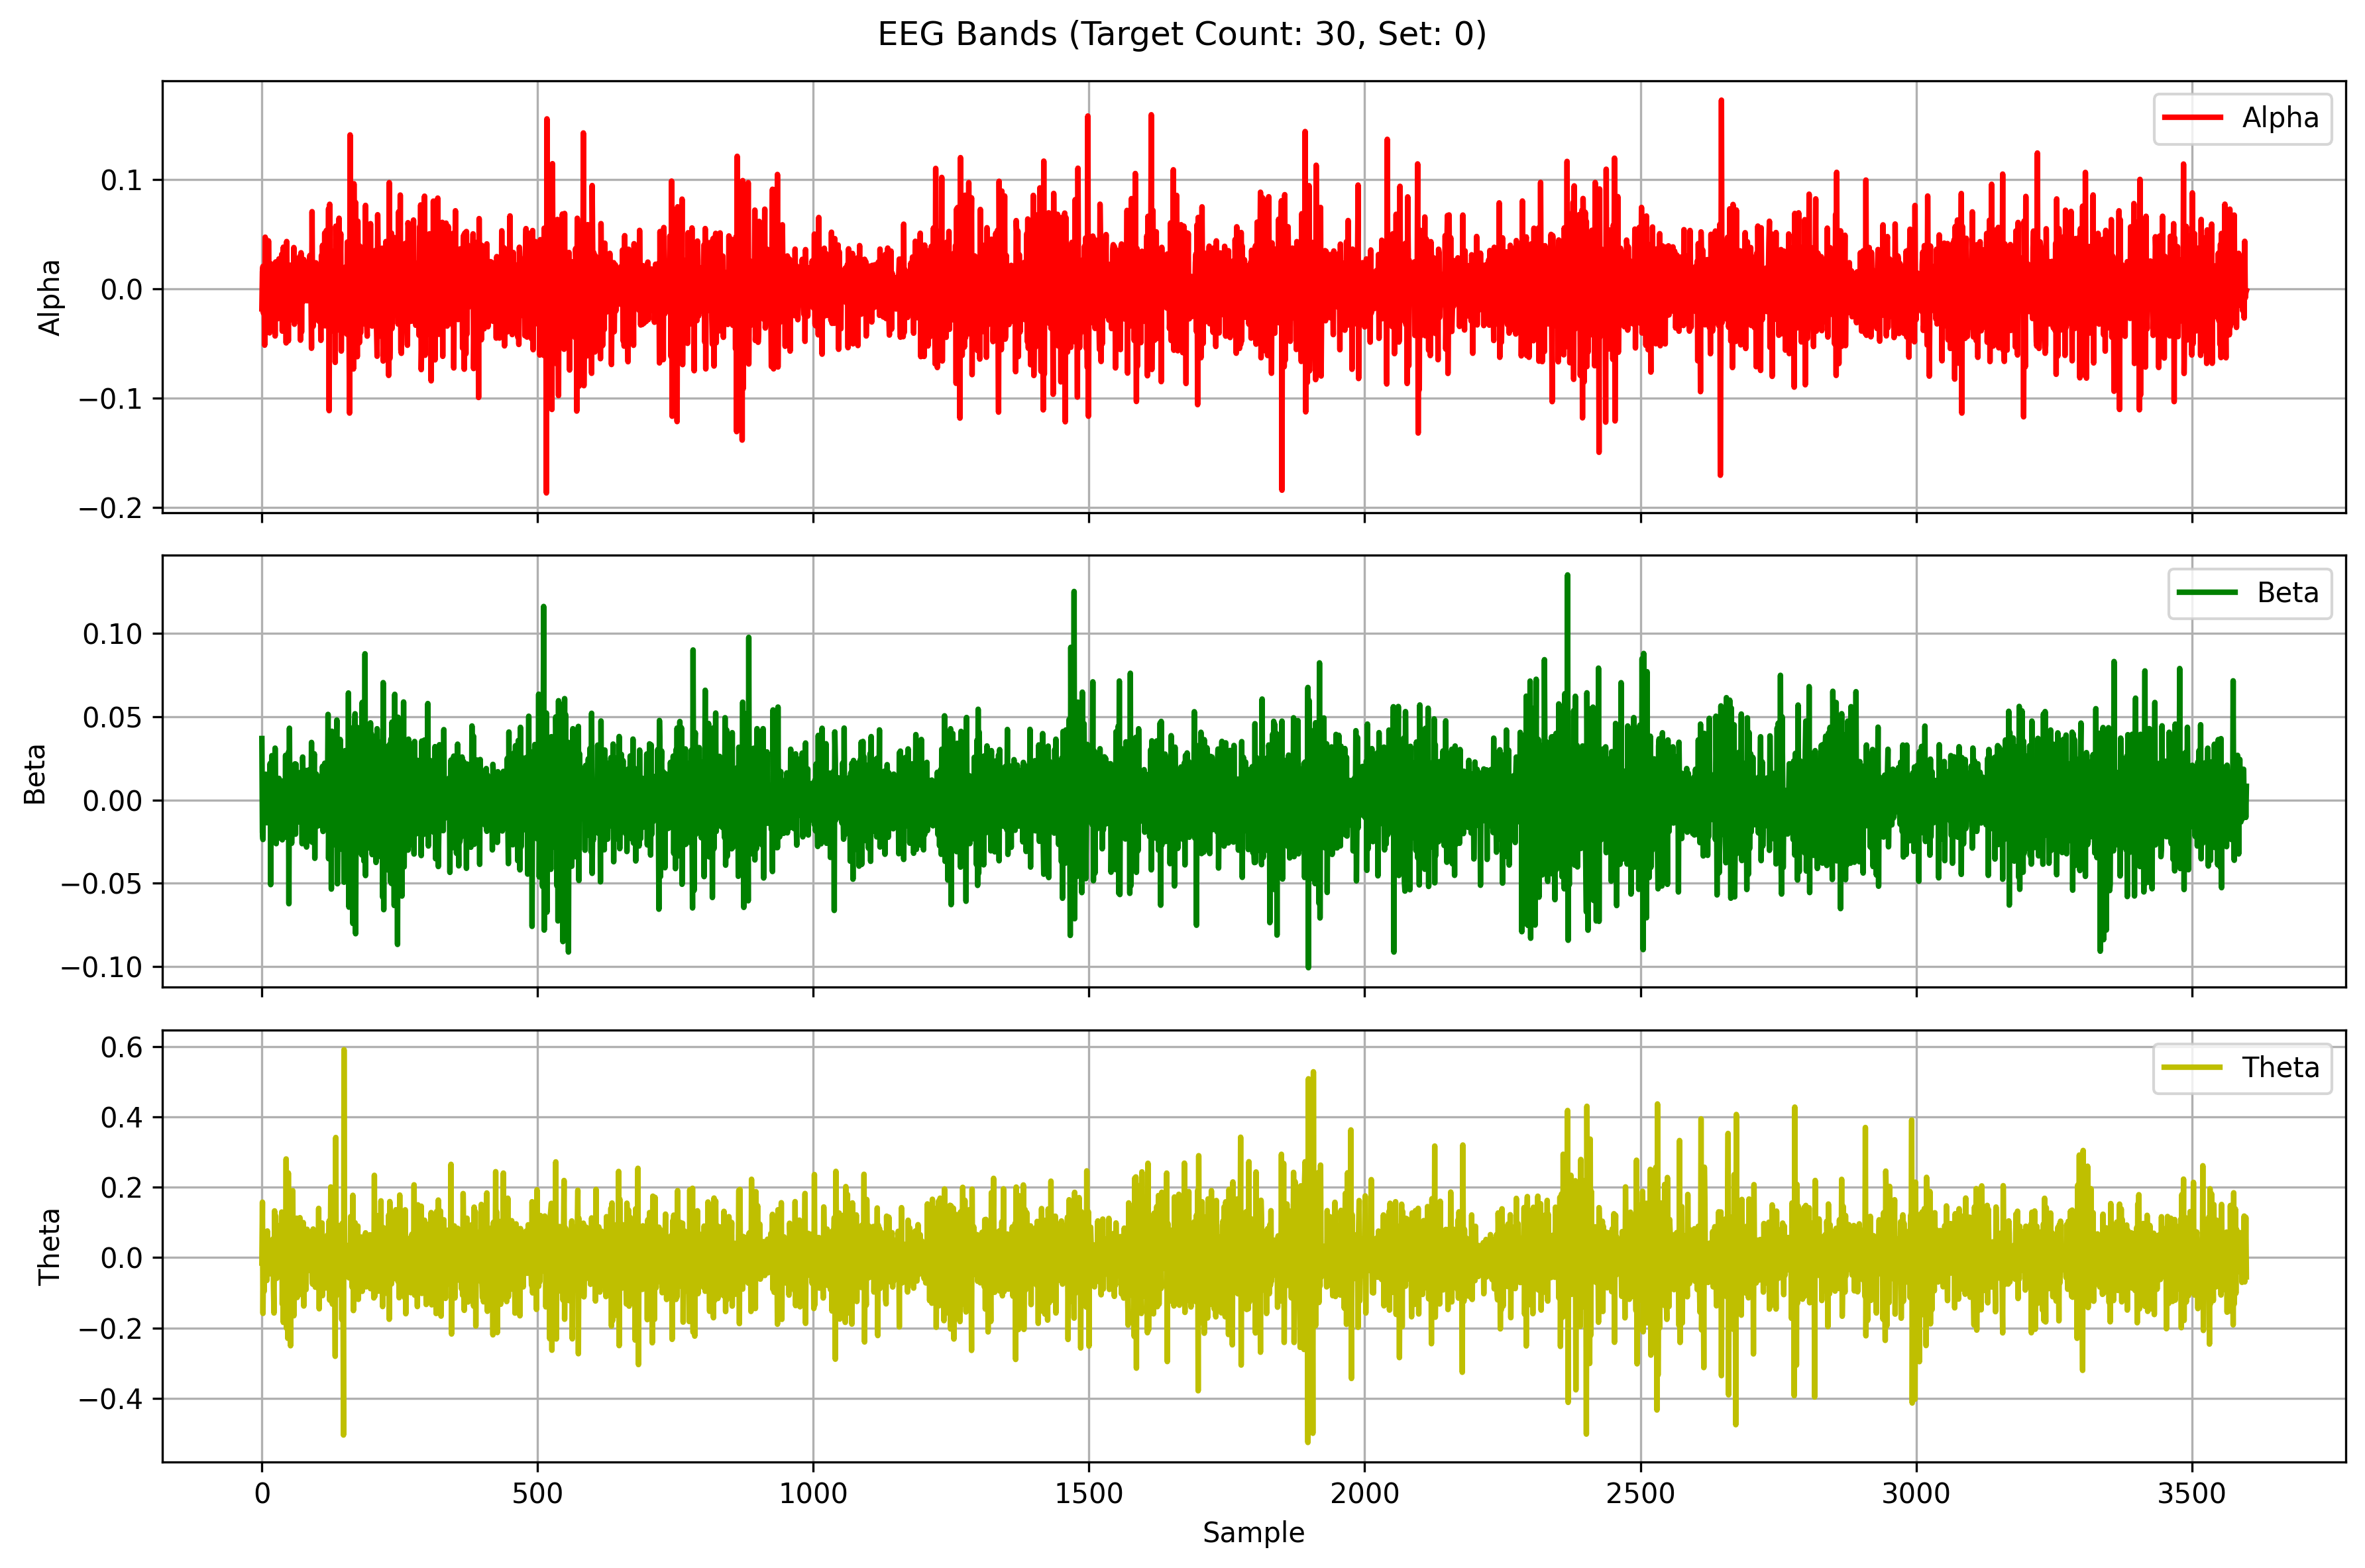

The file beside this chart, header and first rows:
Alpha, Beta, Theta
-0.01837, 0.0369, -0.0154
0.0156, -0.01935, 0.1577
0.02046, -0.0237, -0.1588
-0.02244, 0.009703, 0.03879
0.01827, 0.01131, -0.09623
-0.05154, -0.002928, 0.05417
0.04714, -0.001334, -0.04157
-0.003033, 0.01549, 0.05391
0.01283, -0.002019, 0.02149
0.0007565, -0.01365, -0.0651
-0.005307, -0.003116, 0.07569
-0.03528, -0.0066, -0.01787
0.0438, 0.01088, -0.004087
-0.002177, 0.0005007, -0.0469
-0.04034, -0.00412, 0.03071
0.007221, 0.02194, 0.03447
-0.01081, -0.0508, 0.02027
0.02275, 0.004058, -0.03534
-0.0113, 0.02663, -0.0393
0.003431, -0.01149, 0.0225
-0.001329, -0.005034, 0.05299
0.01238, 0.01732, -0.08363
-0.001954, 0.01281, -0.1577
0.001552, -0.02155, 0.1329
-0.04313, 0.03115, 0.002699
0.02452, 0.001994, 0.1187
0.01942, -0.02622, -0.03334
-0.01086, -0.003314, -0.05911
0.01262, 0.004965, 0.01403
-0.0273, 0.001889, 0.01541
0.002343, -0.02289, -0.0504
0.02735, 0.01301, 0.09052
-0.001205, -0.004825, 0.004338
0.01563, 0.005218, -0.04819
-0.01591, -0.0001603, -0.01044
-0.01694, 0.01146, 0.02168
0.03151, 0.005773, 0.1296
-0.0387, -0.0239, -0.1325
0.01145, -0.001005, 0.04559
0.03804, 0.005799, -0.1844
-0.0301, 0.003123, 0.1098
0.001301, -0.005013, 0.1278
-0.01142, -0.01346, -0.04393
0.02833, 0.02683, -0.09277
-0.04946, -0.02229, 0.2806
0.04319, 0.005372, -0.2017
-0.007892, 0.00763, -0.01427
0.004899, 0.01409, -0.2297
-0.0476, 0.02855, 0.2407
0.01054, -0.06226, -0.08544
-0.005593, 0.0431, 0.07618
0.00704, -0.02136, 0.1882
0.02157, -0.001065, -0.2509
0.01749, 0.01792, 0.04817
0.00266, -0.02598, -0.01659
-0.02851, 0.001143, 0.01258
0.004971, 0.01895, 0.1903
-0.02556, -0.0133, -0.07935
0.03767, -0.000565, -0.1656
-0.03238, -0.005597, 0.0509
... 3,540 more rows
